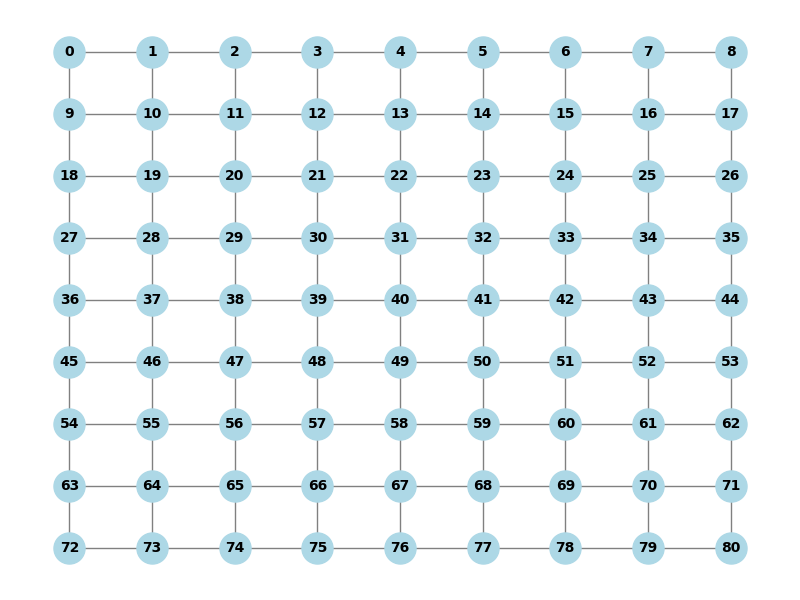

Source data for this figure (header and first rows):
0, 1, 9
1, 0, 2, 10
2, 1, 3, 11
3, 2, 4, 12
4, 3, 5, 13
5, 4, 6, 14
6, 5, 7, 15
7, 6, 8, 16
8, 7, 17
9, 0, 10, 18
10, 1, 9, 11, 19
11, 2, 10, 12, 20
12, 3, 11, 13, 21
13, 4, 12, 14, 22
14, 5, 13, 15, 23
15, 6, 14, 16, 24
16, 7, 15, 17, 25
17, 8, 16, 26
18, 9, 19, 27
19, 10, 18, 20, 28
20, 11, 19, 21, 29
21, 12, 20, 22, 30
22, 13, 21, 23, 31
23, 14, 22, 24, 32
24, 15, 23, 25, 33
25, 16, 24, 26, 34
26, 17, 25, 35
27, 18, 28, 36
28, 19, 27, 29, 37
29, 20, 28, 30, 38
30, 21, 29, 31, 39
31, 22, 30, 32, 40
32, 23, 31, 33, 41
33, 24, 32, 34, 42
34, 25, 33, 35, 43
35, 26, 34, 44
36, 27, 37, 45
37, 28, 36, 38, 46
38, 29, 37, 39, 47
39, 30, 38, 40, 48
40, 31, 39, 41, 49
41, 32, 40, 42, 50
42, 33, 41, 43, 51
43, 34, 42, 44, 52
44, 35, 43, 53
45, 36, 46, 54
46, 37, 45, 47, 55
47, 38, 46, 48, 56
48, 39, 47, 49, 57
49, 40, 48, 50, 58
50, 41, 49, 51, 59
51, 42, 50, 52, 60
52, 43, 51, 53, 61
53, 44, 52, 62
54, 45, 55, 63
55, 46, 54, 56, 64
56, 47, 55, 57, 65
57, 48, 56, 58, 66
58, 49, 57, 59, 67
59, 50, 58, 60, 68
60, 51, 59, 61, 69
... 20 more rows
